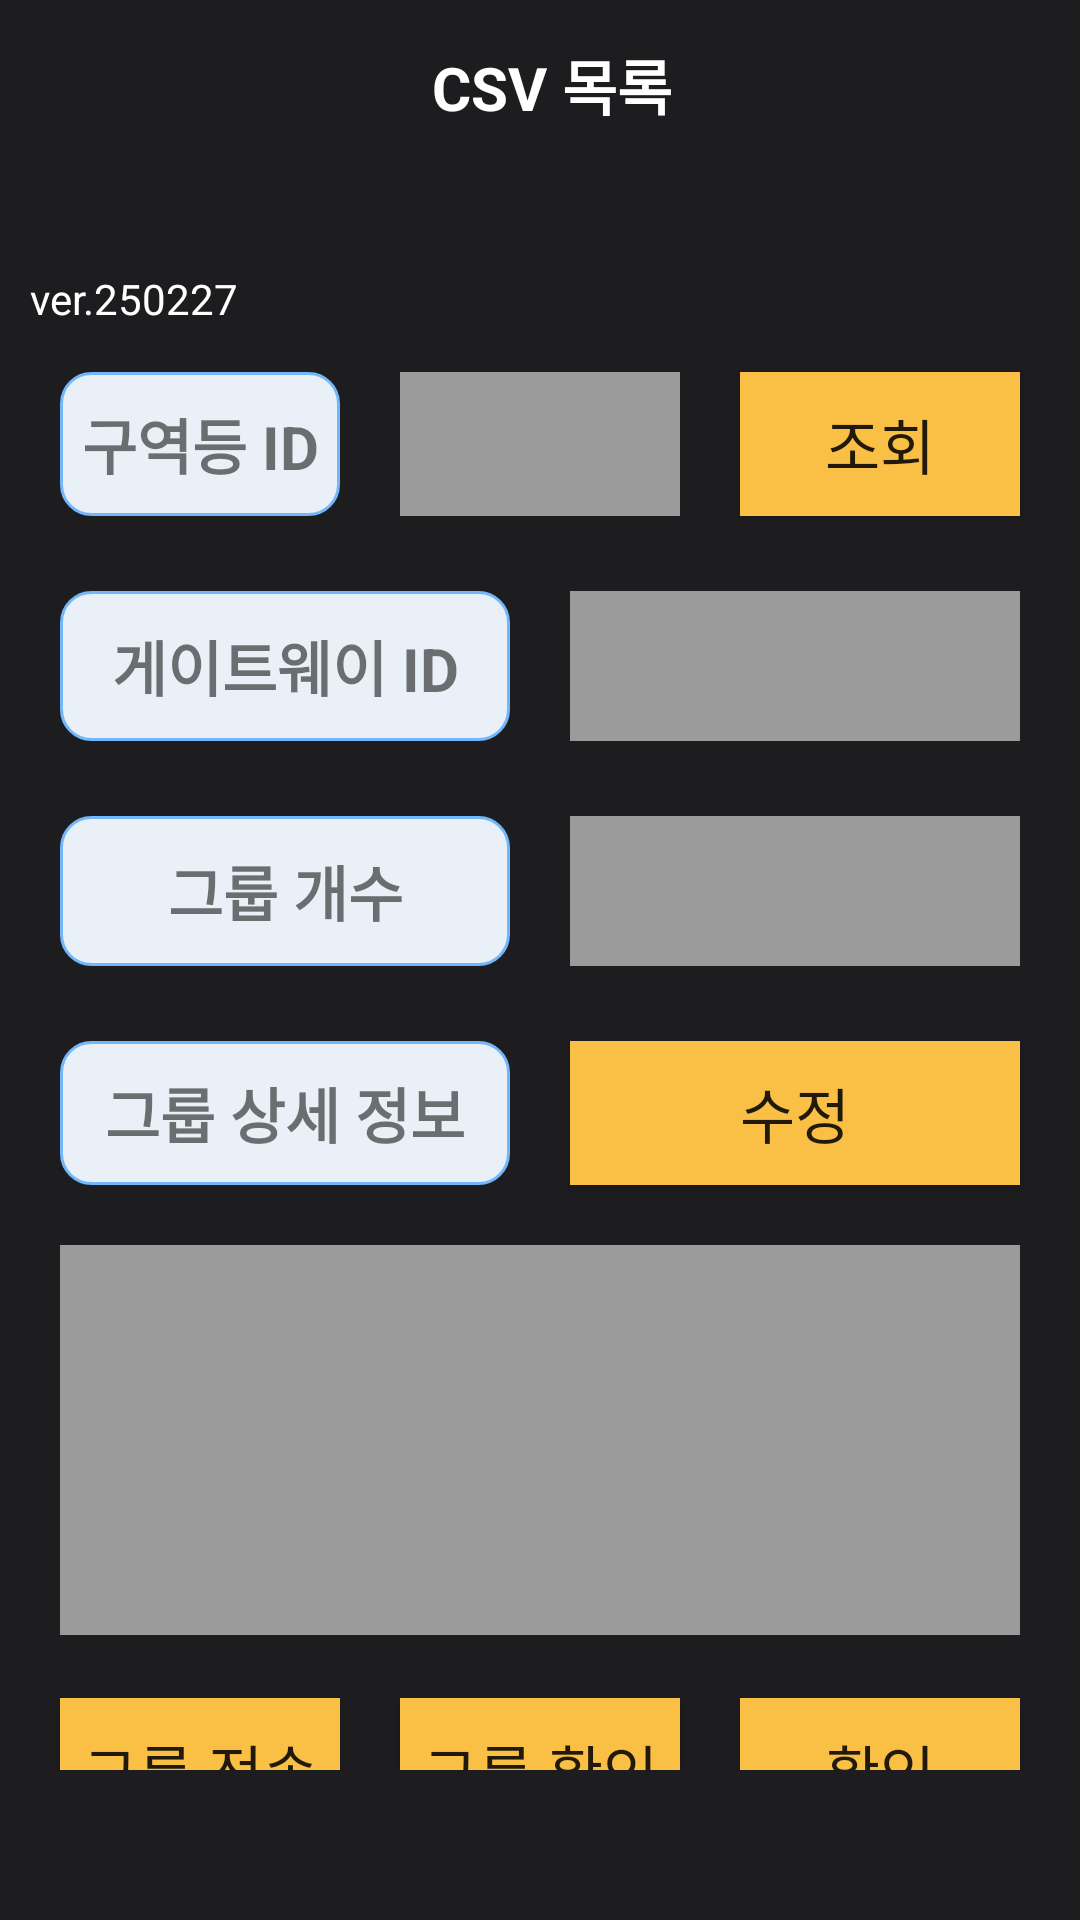

Here is an Android app screen rendered from its layout file. Give the layout XML and the strings, colors and styles it references.
<!-- AndroidManifest.xml: application theme AppTheme -->
<!-- res/layout/fragment_scanner_indi_setting.xml -->
<?xml version="1.0" encoding="utf-8"?>
<FrameLayout
    xmlns:app="http://schemas.android.com/apk/res-auto"
    xmlns:android="http://schemas.android.com/apk/res/android"
    xmlns:tools="http://schemas.android.com/tools"
    android:layout_width="match_parent"
    android:layout_height="match_parent"
    tools:context=".fragment.ScannerSettingIndiFragment">

    

    <RelativeLayout
        android:layout_width="match_parent"
        android:layout_height="match_parent"
        android:background="@color/common_bg"
        android:visibility="visible">

        <include
            android:id="@+id/toolbar"
            layout="@layout/common_sub_toolbar"
            android:visibility="visible" />

        <androidx.core.widget.NestedScrollView
            android:layout_width="match_parent"
            android:layout_height="match_parent"
            android:layout_marginTop="80dp"
            android:layout_marginBottom="50dp"
            android:layout_marginStart="10dp"
            android:layout_marginEnd="10dp"
            app:layout_behavior="android.support.design.widget.AppBarLayout$ScrollingViewBehavior"
            tools:ignore="MissingClass">

        <LinearLayout
            android:layout_width="match_parent"
            android:layout_height="wrap_content"
            android:layout_below="@+id/toolbar"
            android:orientation="vertical"
            android:visibility="visible">

            <LinearLayout
                android:layout_width="match_parent"
                android:layout_height="10dp"
                android:layout_marginRight="5dp"
                android:orientation="horizontal"/>

            <TextView
                android:text="@string/version"
                android:layout_width="match_parent"
                android:layout_height="match_parent"
                android:textColor="@color/white"
                />


            <LinearLayout
                android:layout_width="match_parent"
                android:layout_height="match_parent"
                android:layout_weight="1"
                android:layout_marginTop="5dp"
                android:orientation="horizontal">

                <TextView
                    android:id="@+id/tv_area_id"
                    android:layout_width="match_parent"
                    android:layout_height="match_parent"
                    android:textSize="20dp"
                    android:gravity="center"
                    android:textAlignment="center"
                    android:layout_margin="10dp"
                    android:layout_weight="1"
                    android:textStyle="bold"
                    android:background="@drawable/rounded_blue_rect_radius_20"
                    android:text="구역등 ID" />

                <EditText
                    android:id="@+id/et_area_id"
                    android:layout_width="match_parent"
                    android:layout_height="match_parent"
                    android:layout_margin="10dp"
                    android:layout_weight="1"
                    android:background="@color/copyright"
                    android:ems="10"
                    android:gravity="center"
                    android:inputType="phone"
                    android:textColor="@color/white" />

                <Button
                    android:id="@+id/btn_csv_group_check"
                    android:layout_width="match_parent"
                    android:layout_height="match_parent"
                    android:layout_margin="10dp"
                    android:layout_weight="1"
                    android:textSize="20dp"
                    android:background="@drawable/custom_ripple_effect"
                    android:text="조회" />
            </LinearLayout>

            <LinearLayout
                android:layout_width="match_parent"
                android:layout_height="70dp"
                android:layout_marginTop="5dp"
                android:layout_weight="1"
                android:orientation="horizontal">

                <TextView
                    android:id="@+id/tv_gateway_id"
                    android:layout_width="match_parent"
                    android:layout_height="match_parent"
                    android:layout_margin="10dp"
                    android:layout_weight="1"
                    android:textSize="20dp"
                    android:textStyle="bold"
                    android:gravity="center"
                    android:textAlignment="center"
                    android:background="@drawable/rounded_blue_rect_radius_20"
                    android:text="게이트웨이 ID" />

                <EditText
                    android:id="@+id/et_gateway_id"
                    android:layout_width="match_parent"
                    android:layout_height="match_parent"
                    android:layout_margin="10dp"
                    android:layout_weight="1"
                    android:background="@color/copyright"
                    android:ems="10"
                    android:gravity="center"
                    android:inputType="phone"
                    android:textColor="@color/white" />
            </LinearLayout>

            <LinearLayout
                android:layout_width="match_parent"
                android:layout_height="70dp"
                android:layout_weight="1"
                android:layout_marginTop="5dp"
                android:orientation="horizontal">


                <TextView
                    android:id="@+id/tv_group_count"
                    android:layout_width="match_parent"
                    android:layout_height="match_parent"
                    android:layout_margin="10dp"
                    android:layout_weight="1"
                    android:textSize="20dp"
                    android:textStyle="bold"
                    android:gravity="center"
                    android:textAlignment="center"
                    android:background="@drawable/rounded_blue_rect_radius_20"
                    android:text="그룹 개수" />



                <EditText
                    android:id="@+id/et_group_count"
                    android:layout_width="match_parent"
                    android:layout_height="match_parent"
                    android:layout_margin="10dp"
                    android:layout_weight="1"
                    android:background="@color/copyright"
                    android:ems="10"
                    android:gravity="center"
                    android:inputType="phone"
                    android:textColor="@color/white" />

            </LinearLayout>


            <LinearLayout
                android:layout_width="match_parent"
                android:layout_height="match_parent"
                android:layout_weight="1"
                android:layout_marginTop="5dp"
                android:orientation="horizontal">

                <TextView
                    android:id="@+id/tv_group"
                    android:layout_width="match_parent"
                    android:layout_height="match_parent"
                    android:layout_margin="10dp"
                    android:layout_weight="1"
                    android:textSize="20dp"
                    android:textStyle="bold"
                    android:gravity="center"
                    android:textAlignment="center"
                    android:background="@drawable/rounded_blue_rect_radius_20"
                    android:text="그룹 상세 정보" />

                <Button
                    android:id="@+id/btn_update"
                    android:layout_width="match_parent"
                    android:layout_height="match_parent"
                    android:layout_margin="10dp"
                    android:layout_weight="1"
                    android:textSize="20dp"
                    android:background="@drawable/custom_ripple_effect"
                    android:text="수정" />

            </LinearLayout>

            <LinearLayout
                android:layout_width="match_parent"
                android:layout_weight="1"
                android:layout_height="150dp"
                android:orientation="vertical">

                <EditText
                    android:id="@+id/et_device_line"
                    android:layout_width="match_parent"
                    android:layout_height="match_parent"
                    android:layout_marginTop="10dp"
                    android:layout_margin="10dp"
                    android:background="@color/copyright" />

            </LinearLayout>

            <LinearLayout
                android:layout_width="match_parent"
                android:layout_height="match_parent"
                android:layout_marginTop="1dp"
                android:layout_weight="1"
                android:orientation="horizontal">

                <Button
                    android:id="@+id/btn_group_send"
                    android:layout_width="match_parent"
                    android:layout_height="match_parent"
                    android:layout_margin="10dp"
                    android:layout_weight="1"
                    android:textSize="20dp"
                    android:background="@drawable/custom_ripple_effect"
                    android:text="그룹 전송" />

                <Button
                    android:id="@+id/btn_group_check"
                    android:layout_width="match_parent"
                    android:layout_height="match_parent"
                    android:layout_margin="10dp"
                    android:layout_weight="1"
                    android:textSize="20dp"
                    android:background="@drawable/custom_ripple_effect"
                    android:text="그룹 확인" />

                <Button
                    android:id="@+id/btn_setting_confirm"
                    android:layout_width="match_parent"
                    android:layout_height="match_parent"
                    android:layout_margin="10dp"
                    android:layout_weight="1"
                    android:textSize="20dp"
                    android:background="@drawable/custom_ripple_effect"
                    android:text="확인" />

            </LinearLayout>

            <LinearLayout
                android:layout_width="match_parent"
                android:layout_height="match_parent"
                android:layout_marginTop="1dp"
                android:layout_weight="1"
                android:orientation="vertical">

                <Spinner
                    android:id="@+id/spinner_channel"
                    android:layout_width="match_parent"
                    android:layout_height="30dp"
                    android:layout_margin="10dp"
                    android:background="@drawable/spinner_bg"/>

                <Button
                    android:id="@+id/btn_channel_setting"
                    android:layout_width="match_parent"
                    android:layout_height="match_parent"
                    android:layout_margin="10dp"
                    android:layout_weight="1"
                    android:textSize="20dp"
                    android:background="@drawable/custom_ripple_effect"
                    android:text="동글 채널 변경" />


            </LinearLayout>

        </LinearLayout>
        </androidx.core.widget.NestedScrollView>

    </RelativeLayout>

</FrameLayout>
<!-- res/layout/common_sub_toolbar.xml (included above) -->
<?xml version="1.0" encoding="utf-8"?>
<android.support.design.widget.AppBarLayout xmlns:android="http://schemas.android.com/apk/res/android"
    xmlns:app="http://schemas.android.com/apk/res-auto"
    xmlns:tools="http://schemas.android.com/tools"
    android:layout_width="match_parent"
    android:layout_height="wrap_content"
    android:elevation="0dp"
    android:theme="@style/AppThemeShowActionBar">

    

    <android.support.v7.widget.Toolbar
        android:layout_width="match_parent"
        android:layout_height="?attr/actionBarSize"
        android:background="@android:color/transparent"
        android:elevation="0dp"
        android:minHeight="?attr/actionBarSize"
        app:buttonGravity="top"
        app:popupTheme="@style/ThemeOverlay.AppCompat.Light"
        app:theme="@style/ThemeOverlay.AppCompat.Dark.ActionBar">


        <android.support.constraint.ConstraintLayout
            android:layout_width="match_parent"
            android:layout_height="wrap_content"
            android:layout_gravity="center|center_horizontal"
            android:layout_marginRight="8dp"
            android:gravity="center">

            <TextView
                android:id="@+id/page_title"
                android:layout_width="wrap_content"
                android:layout_height="wrap_content"
                android:layout_gravity="left|center_vertical"
                android:layout_marginStart="8dp"
                android:layout_marginLeft="8dp"
                android:layout_marginTop="11dp"
                android:layout_marginEnd="8dp"
                android:layout_marginRight="8dp"
                android:layout_marginBottom="10dp"
                android:foregroundGravity="left"
                android:text="CSV 목록"
                android:textColor="@color/white"
                android:textSize="20sp"
                android:textStyle="bold"
                app:layout_constraintBottom_toBottomOf="parent"
                app:layout_constraintEnd_toEndOf="@+id/btn_Search"
                app:layout_constraintStart_toStartOf="parent"
                app:layout_constraintTop_toTopOf="parent" />

            <Button
                android:id="@+id/btn_Search"
                android:layout_width="wrap_content"
                android:layout_height="wrap_content"
                android:layout_marginEnd="8dp"
                android:layout_marginRight="8dp"
                android:text="CSV 선택"
                android:visibility="gone"
                app:layout_constraintBottom_toBottomOf="parent"
                app:layout_constraintEnd_toEndOf="parent"
                app:layout_constraintTop_toTopOf="parent" />

        </android.support.constraint.ConstraintLayout>

    </android.support.v7.widget.Toolbar>

    <LinearLayout
        android:layout_width="match_parent"
        android:layout_height="match_parent"
        android:layout_marginLeft="15dp"
        android:layout_marginRight="10dp"
        android:layout_marginBottom="10dp"
        android:orientation="horizontal">

        <TextView
            android:id="@+id/txt_Path_"
            android:layout_width="wrap_content"
            android:layout_height="wrap_content"
            android:text="File Name :"
            android:textColor="@color/white"
            android:visibility="gone" />

        <TextView
            android:id="@+id/txt_Path"
            android:layout_width="match_parent"
            android:layout_height="wrap_content"
            android:layout_marginLeft="5dp"
            android:layout_weight="1"
            android:textColor="@color/white"
            android:textStyle="bold"
            android:visibility="gone" />
    </LinearLayout>

</android.support.design.widget.AppBarLayout>
<!-- resources referenced by this layout -->
<resources>
  <color name="common_bg">#1D1D1F</color>
  <color name="copyright">#9B9B9B</color>
  <color name="white">#ffffff</color>
  <!-- drawable custom_ripple_effect (drawable-xhdpi) -->
  <?xml version="1.0" encoding="utf-8"?>
  <ripple xmlns:android="http://schemas.android.com/apk/res/android"
      android:color="#FF00DD"> 
  
      
      <item android:id="@android:id/background">
          <shape android:shape="rectangle">
              <solid android:color="@color/common_yellow"/>
          </shape>
      </item>
  
  </ripple>
  <!-- drawable rounded_blue_rect_radius_20 (drawable-xhdpi) -->
  <?xml version="1.0" encoding="utf-8"?>
  <selector xmlns:android="http://schemas.android.com/apk/res/android">
      <item android:state_pressed="false" android:state_focused="false">
          <shape>
              <gradient
                  android:centerY="0.2"
                  android:startColor="@color/common_blue"
                  android:centerColor="@color/common_blue"
                  android:endColor="@color/common_blue"
                  android:angle="270"
                  />
              <stroke
                  android:width="1dp"
                  android:color="#72b7fc" />
              <corners
                  android:radius="10dp" />
          </shape>
      </item>
  </selector>
  <!-- drawable spinner_bg (drawable) -->
  <?xml version="1.0" encoding="utf-8"?>
  <selector xmlns:android="http://schemas.android.com/apk/res/android">
      <item>
          <layer-list>
              <item >
                  <shape>
                      <gradient
                          android:startColor="#ffffff"
                          android:endColor="#ffffff"
                          android:angle="270" />
                      <stroke
                          android:width="1dp"
                          android:color="#ffffff" />
                      <corners
                          android:radius="10dp" />
                      <padding
                          android:left="3dp"
                          android:top="3dp"
                          android:right="3dp"
                          android:bottom="3dp" />
                  </shape>
              </item>
              <item
                  android:top="6dp"
                  android:right="6dp">
                  <bitmap android:src="@drawable/rectangle"
                      android:gravity="top|right" />
              </item>
          </layer-list>
      </item>
  </selector>
  <string name="version">ver.250227</string>
  <style name="AppThemeShowActionBar" parent="ThemeOverlay.AppCompat.Dark.ActionBar">
          <item name="colorPrimary">@color/common_bg</item>
          <item name="colorPrimaryDark">@color/common_bg</item>
          <item name="colorAccent">@color/common_yellow</item>
      </style>
  <style name="AppTheme" parent="Theme.AppCompat.Light.DarkActionBar">
          
          <item name="colorPrimary">@color/white</item>
          <item name="colorPrimaryDark">@color/common_bg</item>
          <item name="colorAccent">@color/common_yellow</item>
          
          <item name="windowActionBar">false</item>
          <item name="windowNoTitle">true</item>
      </style>
  <color name="common_yellow">#FABF45</color>
  <color name="common_blue">#e9f0f7</color>
  <!-- drawable rectangle: png bitmap (drawable-hdpi, 381 bytes) -->
</resources>
